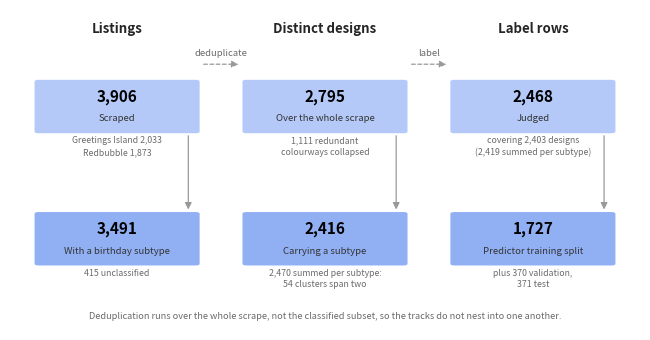
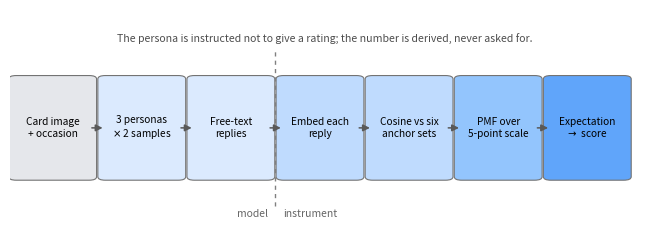

These charts were generated, in order, by the following Python code:
"""Two explanatory figures for the methods chapter.

Drawn with matplotlib rather than TikZ so they can be rendered and inspected
before they reach the document, and so the LaTeX carries no drawing code that
has not been executed.

  corpus_funnel.pdf   the corpus from scrape to training split, in one view.
                      Those numbers currently sit across two tables and three
                      paragraphs, which is where the arithmetic is easiest to
                      lose track of.
  ssr_pipeline.pdf    how purchase intent is produced. It is the primary
                      outcome measure and the only one that never asks the
                      model for a number, so it is worth showing.

    python -m eval.reports.methods_figures
"""

from __future__ import annotations

from pathlib import Path

import matplotlib

matplotlib.use("Agg")
import matplotlib.patches as mpatches
import matplotlib.pyplot as plt

OUT = Path("report/figures")

BLUE = "#2563eb"

# Measured by scripts/verify_corpus_numbers.py against the delivered database.
#
# Three tracks, not one funnel. The quantity changes units twice going down the
# chain -- listings, then distinct designs, then label rows -- and a stage drawn
# under another asserts that the second is a subset of the first. Two of those
# assertions are false. Distinct designs are counted over the whole scrape,
# because deduplication runs there rather than on the classified subset, so the
# design count exceeds the classified listing count above it. Label rows are
# rows, not designs, so 2,468 exceeds the 2,403 designs they cover.
#
# Drawn side by side, each track nests within itself and the relations between
# them are stated rather than implied.
TRACKS: list[tuple[str, list[tuple[str, int, str]]]] = [
    ("Listings", [
        ("Scraped", 3906, "Greetings Island 2,033\nRedbubble 1,873"),
        ("With a birthday subtype", 3491, "415 unclassified"),
    ]),
    ("Distinct designs", [
        ("Over the whole scrape", 2795, "1,111 redundant\ncolourways collapsed"),
        ("Carrying a subtype", 2416, "2,470 summed per subtype:\n54 clusters span two"),
    ]),
    ("Label rows", [
        ("Judged", 2468, "covering 2,403 designs\n(2,419 summed per subtype)"),
        ("Predictor training split", 1727, "plus 370 validation,\n371 test"),
    ]),
]

FOOTNOTE = ("Deduplication runs over the whole scrape, not the classified "
            "subset, so the tracks do not nest into one another.")


def fig_corpus_funnel() -> None:
    fig, ax = plt.subplots(figsize=(6.6, 3.5))
    centres = [0.17, 0.5, 0.83]
    half, box_h = 0.125, 0.19
    top_y, bot_y = 0.60, 0.10          # box bottoms

    for x, (title, stages) in zip(centres, TRACKS):
        ax.text(x, 0.99, title, ha="center", va="center",
                fontsize=9.5, weight="bold", color="0.15")
        for j, ((label, n, note), y) in enumerate(zip(stages, (top_y, bot_y))):
            ax.add_patch(mpatches.FancyBboxPatch(
                (x - half, y), 2 * half, box_h,
                boxstyle="round,pad=0.006", linewidth=0,
                facecolor=BLUE, alpha=0.34 + 0.16 * j))
            ax.text(x, y + 0.132, f"{n:,}", ha="center", va="center",
                    fontsize=11, weight="bold")
            ax.text(x, y + 0.048, label, ha="center", va="center",
                    fontsize=6.9, color="0.2")
            # The note sits directly under its own box. Anything else puts it
            # in the path of the arrow to the box below.
            ax.text(x, y - 0.018, note, ha="center", va="top",
                    fontsize=6.3, color="0.42", linespacing=1.35)
        # Within a track, each stage is a subset of the one above it. The arrow
        # runs down the side so it never crosses the note.
        ax.annotate("", xy=(x + half - 0.012, bot_y + box_h + 0.005),
                    xytext=(x + half - 0.012, top_y - 0.005),
                    arrowprops=dict(arrowstyle="-|>", color="0.6", lw=0.9))

    # Between tracks the relation is a change of unit, not a subset. Drawn
    # above the boxes, where there is room for the arrow and its label.
    for x0, x1, text in ((0.17, 0.5, "deduplicate"), (0.5, 0.83, "label")):
        mid = (x0 + x1) / 2
        ax.annotate("", xy=(x1 - half - 0.008, 0.855),
                    xytext=(x0 + half + 0.008, 0.855),
                    arrowprops=dict(arrowstyle="-|>", color="0.6", lw=0.9,
                                    linestyle=(0, (3, 2))))
        ax.text(mid, 0.878, text, ha="center", va="bottom",
                fontsize=6.8, color="0.42", style="italic")

    ax.text(0.5, -0.10, FOOTNOTE, ha="center", va="center",
            fontsize=6.6, color="0.42")
    ax.set_xlim(0, 1)
    ax.set_ylim(-0.15, 1.06)
    ax.axis("off")
    fig.tight_layout()
    fig.savefig(OUT / "corpus_funnel.pdf")
    plt.close(fig)
    print("wrote corpus_funnel.pdf")


def fig_ssr_pipeline() -> None:
    fig, ax = plt.subplots(figsize=(6.6, 2.6))
    steps = [
        ("Card image\n+ occasion", "#e5e7eb"),
        ("3 personas\n$\\times$ 2 samples", "#dbeafe"),
        ("Free-text\nreplies", "#dbeafe"),
        ("Embed each\nreply", "#bfdbfe"),
        ("Cosine vs six\nanchor sets", "#bfdbfe"),
        ("PMF over\n5-point scale", "#93c5fd"),
        ("Expectation\n$\\rightarrow$ score", "#60a5fa"),
    ]
    w, gap = 0.116, 0.026
    for i, (label, colour) in enumerate(steps):
        x = i * (w + gap)
        ax.add_patch(mpatches.FancyBboxPatch(
            (x, 0.34), w, 0.34, boxstyle="round,pad=0.012",
            facecolor=colour, edgecolor="0.45", linewidth=0.8))
        ax.text(x + w / 2, 0.51, label, ha="center", va="center", fontsize=7.3)
        if i < len(steps) - 1:
            ax.annotate("", xy=(x + w + gap, 0.51), xytext=(x + w, 0.51),
                        arrowprops=dict(arrowstyle="-|>", lw=1.1, color="0.35"))
    # Mark where the model stops and the instrument begins.
    split = 3 * (w + gap) - gap / 2
    ax.plot([split, split], [0.24, 0.78], ls=(0, (3, 3)), lw=1, color="0.5")
    ax.text(split - 0.012, 0.20, "model", ha="right", fontsize=7.5,
            style="italic", color="0.4")
    ax.text(split + 0.012, 0.20, "instrument", ha="left", fontsize=7.5,
            style="italic", color="0.4")
    ax.text(0.5, 0.86, "The persona is instructed not to give a rating; "
                       "the number is derived, never asked for.",
            ha="center", fontsize=7.6, color="0.3", transform=ax.transAxes)
    ax.set_xlim(-0.01, len(steps) * (w + gap))
    ax.set_ylim(0.12, 0.92)
    ax.axis("off")
    fig.tight_layout()
    fig.savefig(OUT / "ssr_pipeline.pdf")
    plt.close(fig)
    print("wrote ssr_pipeline.pdf")


def main() -> None:
    OUT.mkdir(parents=True, exist_ok=True)
    fig_corpus_funnel()
    fig_ssr_pipeline()


if __name__ == "__main__":
    main()
